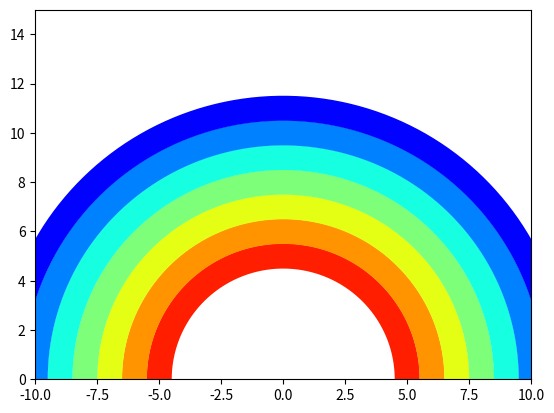

The script that saved this image:
# -*- coding: utf-8 -*-
"""
Created on Sat Oct  9 14:06:22 2021

[redacted]
"""

#用 Python 學通識物理：波動篇
#第四週 範例一，送你一道彩虹

import numpy as np
import matplotlib.pyplot as plt

x1=-10
x2=10
y1=0
y2=15
ax = plt.axis([x1,x2,y1,y2])

plt.axis('on')
plt.grid(False)

theta = np.linspace(0, np.pi, 100 )
x=np.cos(theta)
y=np.sin(theta)

# 第一種表示法
'''
plt.plot(11*x,11*y,linewidth=18,color='magenta')
plt.plot(10*x,10*y,linewidth=18,color='cyan')
plt.plot(9*x,9*y,linewidth=18,color='blue')
plt.plot(8*x,8*y,linewidth=18,color='green')
plt.plot(7*x,7*y,linewidth=18,color='yellow')
plt.plot(6*x,6*y,linewidth=18,color='orange')
plt.plot(5*x,5*y,linewidth=18,color='red')
'''

# 第二種表示法
'''
n=9
colors = plt.cm.jet(np.linspace(0,1,n))

plt.plot(11*x,11*y,linewidth=18,color=colors[1])
plt.plot(10*x,10*y,linewidth=18,color=colors[2])
plt.plot(9*x,9*y,linewidth=18,color=colors[3])
plt.plot(8*x,8*y,linewidth=18,color=colors[4])
plt.plot(7*x,7*y,linewidth=18,color=colors[5])
plt.plot(6*x,6*y,linewidth=18,color=colors[6])
plt.plot(5*x,5*y,linewidth=18,color=colors[7])
'''

# 第三種表示法

n=9
colors = plt.cm.jet(np.linspace(0,1,n))

for i in range(5,12):
    plt.plot(i*x,i*y,linewidth=18,color=colors[12-i])


plt.show()